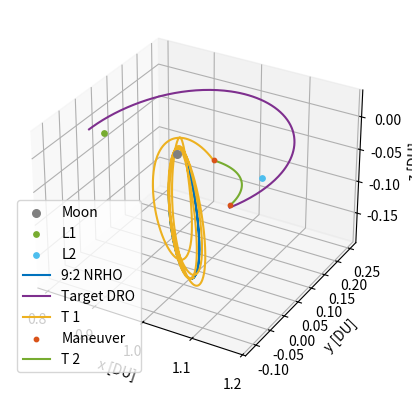

This figure's Python source:
# [redacted]
# AERO 599
# Bicircular Restricted 4 Body Problem
# Earth moon system with solar perturbation, varying starting sun true anomaly

import os
clear = lambda: os.system('clear')
clear()

import numpy as np
from scipy.integrate import solve_ivp
from scipy.optimize import fsolve
import matplotlib.pyplot as plt
# from mpl_toolkits.mplot3d import Axes3D


# MATLAB Default colors
# 1: [0, 0.4470, 0.7410]        Blue
# 2: [0.8500, 0.3250, 0.0980]   Red
# 3: [0.9290, 0.6940, 0.1250]   Yellow
# 4: [0.4940, 0.1840, 0.5560]   Purple
# 5: [0.4660, 0.6740, 0.1880]
# 6: [0.3010, 0.7450, 0.9330]
# 7: [0.6350, 0.0780, 0.1840]

# Initialize variables
mu = 0.012150585609624  # Earth-Moon system mass ratio
omega_S = 1  # Sun's angular velocity (rev/TU)
mass_S = 1.988416e30 / (5.974e24 + 73.48e21) # Sun's mass ratio relative to the Earth-Moon system
dist_S = 149.6e6 / 384.4e3 # Distance of the sun in Earth-moon distances to EM Barycenter
tol = 1e-12 # Tolerancing for accuracy
Omega0 = 0 # RAAN of sun in EM system (align to vernal equinox)
theta0 = 13*np.pi/8 # true anomaly of sun at start
inc = 5.145 * (np.pi/180) # Inclination of moon's orbit (sun's ecliptic with respect to the moon)


# CR3BP Equations of Motion
def cr3bp_equations(t, state, mu):
    # Unpack the state vector
    x, y, z, vx, vy, vz = state
    
    # Distances to primary and secondary
    r1, r2 = r1_r2(x, y, z, mu)

    # Equations of motion
    ax = 2*vy + x - (1 - mu)*(x + mu)/r1**3 - mu*(x - (1 - mu))/r2**3
    ay = -2*vx + y - (1 - mu)*y/r1**3 - mu*y/r2**3
    az = -(1 - mu)*z/r1**3 - mu*z/r2**3
    
    return [vx, vy, vz, ax, ay, az]

# BCR4BP Equations of Motion
def bcr4bp_equations(t, state, mu, inc, Omega, theta0):
    # Unpack the state vector
    x, y, z, vx, vy, vz = state

    # Distances to primary and secondary
    r1, r2 = r1_r2(x, y, z, mu)

    # Accelerations from the Sun's gravity (transformed)
    a_Sx, a_Sy, a_Sz = sun_acceleration(x, y, z, t, inc, Omega, theta0)

    # Moon J2 perturbation
    aJ2_canonical = J2(x, y, z, mu)

    # Full equations of motion with Coriolis and Sun's effect
    ax = 2 * vy + x - (1 - mu) * (x + mu) / r1**3 - mu * (x - (1 - mu)) / r2**3 + a_Sx + aJ2_canonical[0]
    ay = -2 * vx + y - (1 - mu) * y / r1**3 - mu * y / r2**3 + a_Sy + aJ2_canonical[1]
    az = -(1 - mu) * z / r1**3 - mu * z / r2**3 + a_Sz + aJ2_canonical[2]

    return [vx, vy, vz, ax, ay, az]

# Sun's position as a function of time (circular motion)
def sun_position(t, inc, Omega0, theta0):
    # Sun's position in the equatorial plane (circular motion)
    r_Sx = dist_S * (np.cos((t+theta0) - Omega0) * np.cos(Omega0) - np.sin((t+theta0) - Omega0) * np.sin(Omega0) * np.cos(inc))
    r_Sy = dist_S * (np.cos((t+theta0) - Omega0) * np.sin(Omega0) + np.sin(- (t+theta0) - Omega0) * np.cos(Omega0) * np.cos(inc))
    r_Sz = dist_S * (np.sin((t+theta0) - Omega0) * np.sin(inc))
    # r_S= np.array([r_Sx_eq, r_Sy_eq, r_Sz_eq])
    # return r_S[0], r_S[1], r_S[2]
    return r_Sx, r_Sy, r_Sz

r_Sx0, r_Sy0, r_Sz0 = sun_position(0, inc, Omega0, theta0)

def sun_acceleration(x, y, z, t, inc, Omega, theta0):
    # Get Sun's transformed position
    r_Sx, r_Sy, r_Sz = sun_position(t, inc, Omega, theta0)
    
    # Relative distance to the Sun
    r_S = np.sqrt((x - r_Sx)**2 + (y - r_Sy)**2 + (z - r_Sz)**2)
    dist_S = np.sqrt(r_Sx**2 + r_Sy**2 + r_Sz**2)
    
    # Accelerations
    a_Sx = -mass_S * (x - r_Sx) / r_S**3 - (mass_S * r_Sx) / dist_S**3
    a_Sy = -mass_S * (y - r_Sy) / r_S**3 - (mass_S * r_Sy) / dist_S**3
    a_Sz = -mass_S * (z - r_Sz) / r_S**3 - (mass_S * r_Sz) / dist_S**3
    
    return a_Sx, a_Sy, a_Sz

# Distance from satellite to Earth and Moon
def r1_r2(x, y, z, mu):
    r1 = np.sqrt((x + mu)**2 + y**2 + z**2)  # Distance to Earth
    r2 = np.sqrt((x - (1 - mu))**2 + y**2 + z**2)  # Distance to Moon
    return r1, r2

# Moon centered position
def MCI(x, y, z, mu):
    # moves position from canonical in to moon centered kilometers, for J2 calculation
    xMCI = (x - (1-mu)) * 384400
    yMCI = y * 384400
    zMCI = z * 384400

    return [xMCI, yMCI, zMCI]

# Moon J2 perturbation
def J2(x, y, z, mu):
    # J2 for moon in the moon frame, read in canonical units
    J2val = 202.7e-6
    Rmoon = 1737.5 # km

    # convert from km/s to DU/TU^2
    DUtokm = 384.4e3 # kms in 1 DU
    TUtoS  = 375190.25852 # s in 1 3BP TU

    # position read in as canonical, needs to be in MCI for moon J2
    [xMCI, yMCI, zMCI] = MCI(x, y, z, mu)
    rmoonsc = np.sqrt(xMCI**2 + yMCI**2 + zMCI**2) # now also in km

    # appears to get up to e-13 for NRHO
    aJ2 = [- (3 * J2val * mu * Rmoon**2 / (2 * rmoonsc**5)) * (1 - 5 * (zMCI/rmoonsc)**2) * xMCI, - (3 * J2val * mu * Rmoon**2 / (2 * rmoonsc**5)) * (1 - 5 * (zMCI/rmoonsc)**2) * yMCI, - (3 * J2val * mu * Rmoon**2 / (2 * rmoonsc**5))* (3 - 5 * (zMCI/rmoonsc)**2) * zMCI]

    # convert from km/s^2 to DU/TU^2
    DUtokm = 384.4e3 # kms in 1 DU
    TUtoS  = 375190.25852 # s in 1 3BP TU

    aJ2_canonical = aJ2
    aJ2_canonical[0] = aJ2[0] / DUtokm * TUtoS**2
    aJ2_canonical[1] = aJ2[1] / DUtokm * TUtoS**2
    aJ2_canonical[2] = aJ2[2] / DUtokm * TUtoS**2

    return aJ2_canonical


    # moves position from canonical in to moon centered kilometers, for J2 calculation
    xMCI = (x - (1-mu)) * 384400
    yMCI = y * 384400
    zMCI = z * 384400

    return [xMCI, yMCI, zMCI]

# Effective potential U(x, y) - Use with jacobi constant
def U(x, y, mu):
    r1, r2 = r1_r2(x, y, mu)
    return 0.5 * (x**2 + y**2) + (1 - mu)/r1 + mu/r2

# Function to find the roots for L1, L2, L3 along the x-axis
def lagrange_x_eq(x, mu, point):
    r1 = abs(x + mu)
    r2 = abs(x - (1 - mu))
    if point == 'L1':
        return x - (1 - mu)/(x + mu)**2 + mu/(x - (1 - mu))**2
    elif point == 'L2':
        return x - (1 - mu)/(x + mu)**2 - mu/(x - (1 - mu))**2
    elif point == 'L3':
        return x + (1 - mu)/(x + mu)**2 + mu/(x - (1 - mu))**2

# Solving for L1, L2, L3 along the x-axis
L1_x = fsolve(lagrange_x_eq, 0.8, args=(mu, 'L1'))[0]
L2_x = fsolve(lagrange_x_eq, 1.2, args=(mu, 'L2'))[0]
L3_x = fsolve(lagrange_x_eq, - 1.2, args=(mu, 'L3'))[0]

# Coordinates for L4 and L5 (equilateral triangle points)
L4_x = 0.5 - mu
L4_y = np.sqrt(3) / 2
L5_x = 0.5 - mu
L5_y = -np.sqrt(3) / 2


# Initial Conditions
# RHS FRT
# x0, y0, z0 = -1.15, 0, 0  # Initial position
# vx0, vy0, vz0 = 0, -0.0086882909, 0      # Initial velocity

# state0 is 9:2 NRHO
state0 = [1.0213448959167291E+0,	-4.6715051049863432E-27,	-1.8162633785360355E-1,	-2.3333471915735886E-13,	-1.0177771593237860E-1,	-3.4990116102675334E-12] # 1.5021912429136250E+0 TU period
# state1 is 70000km DRO
state1 = [8.0591079311650515E-1,	2.1618091280991729E-23,	3.4136631163268282E-25,	-8.1806482539864240E-13,	5.1916995982435687E-1,	-5.7262098359472236E-25] # 3.2014543457713667E+0 TU period

time1 = 3.2014543457713667E+0 # TU


# moon distance in km
moondist = (1 - mu - state1[0]) * 384.4e3
# print(moondist): 69937.2 km

# Time span for the propagation 
t_span1 = (0, time1)  # Start and end times
t_span2 = (0, 1*2*np.pi) #
# t_eval = np.linspace(0, 29.46, 1000)  # Times to evaluate the solution, use for ECI plotting


# Solve the IVP
sol0_3BPNRHO = solve_ivp(cr3bp_equations, t_span1, state0, args=(mu,), rtol=tol, atol=tol)
sol0_3BPDRO = solve_ivp(cr3bp_equations, t_span1, state1, args=(mu,), rtol=tol, atol=tol)

# sol1_4BPNRHO = solve_ivp(bcr4bp_equations, t_span2, state0, args=(mu,inc,Omega0,theta0,), rtol=tol, atol=tol)
# sol1_4BPDRO = solve_ivp(bcr4bp_equations, t_span2, state1, args=(mu,inc,Omega0,theta0,), rtol=tol, atol=tol)


# Hypothetical transfer maneuvers
# Starting with 3BP NRHO characteristics, looking for 3BP DRO characteristics

tspant1 = (0,7.03) # for 0 z position
tspant2 = (tspant1[1],tspant1[1] + .68) # 5.301991
tspant3 = (tspant2[1],tspant2[1] + 4) # 0.9042
tspant4 = (tspant3[1],tspant3[1] + 4)


solT0 = solve_ivp(bcr4bp_equations, tspant1, state0, args=(mu,inc,Omega0,theta0,), rtol=tol, atol=tol)
newstate2 = solT0.y[:,-1] + [0, 0, 0, .065, -.065, -solT0.y[5,-1]]
# print(newstate2[2]) # check z position
solT1 = solve_ivp(bcr4bp_equations, tspant2, newstate2, args=(mu,inc,Omega0,theta0,), rtol=tol, atol=tol)
# print(solT1.y[2,-1]) # check z position
deltav1 = np.sqrt(.075**2 + .1**2 + (-solT1.y[5,-1])**2)

# DRO Epoch for targeting
tspanfind = (0,1.83)
sol0_DROfind = solve_ivp(cr3bp_equations, tspanfind, state1, args=(mu,), rtol=tol, atol=tol)
state1out = sol0_DROfind.y

# Zero z velocity, move out towards DRO
newstate3 = solT1.y[:,-1] + [0, 0, 0, -solT1.y[3,-1] + state1out[3,-1], -solT1.y[4,-1] + state1out[4,-1], -solT1.y[5,-1]]
# print(newstate3)

# check1 = state1out[0:3,-1]
# check2 = newstate3[0:3]
# print(check1)
# print(check2)
# print(np.sqrt((check1[0]-check2[0])**2 + (check1[1]-check2[1])**2 + (check1[2]-check2[2])**2))


# solT2 = solve_ivp(cr3bp_equations, tspant3, newstate3, args=(mu,), rtol=tol, atol=tol) # Used to check error
solT2 = solve_ivp(bcr4bp_equations, tspant3, newstate3, args=(mu,inc,Omega0,theta0,), rtol=tol, atol=tol)

deltav2 = np.sqrt((-solT1.y[3,-1] + state1out[3,-1])**2 + (-solT1.y[4,-1] + state1out[4,-1])**2 + (-solT1.y[5,-1])**2)

# Wait for this to get to DRO orbit
newstate4 = solT2.y[:,-1]
# print(newstate3)


# check1 = state1out[0:3,-1]
# check2 = newstate4[0:3]
# print(check1)
# print(check2)
# print(np.sqrt((check1[0]-check2[0])**2 + (check1[1]-check2[1])**2 + (check1[2]-check2[2])**2))

# Wait for this to get to DRO orbit
newstate4 = solT2.y[:,-1] + [0, 0, 0, -solT2.y[3,-1] + state1out[3,-1], -solT2.y[4,-1] + state1out[4,-1], -solT2.y[5,-1]]

# solT2 = solve_ivp(cr3bp_equations, tspant3, newstate3, args=(mu,), rtol=tol, atol=tol) # Used to check error
solT3 = solve_ivp(bcr4bp_equations, tspant4, newstate4, args=(mu,inc,Omega0,theta0,), rtol=tol, atol=tol)

deltav3 = 0


deltav = deltav1 + deltav2 + deltav3
# print('deltav: ', deltav, 'DU/TU')
DUtokm = 384.4e3 # kms in 1 DU
TUtoS = 375190.25852 # s in 1 3BP TU
TUtoS4 = 406074.761647 # s in 1 4BP TU
deltavS = deltav * DUtokm / TUtoS4
print('deltavS: ', deltavS, 'km/s')


# 3D Plotting

# Plot the trajectory
fig = plt.figure()
ax = fig.add_subplot(111, projection='3d')


# Plot the celestial bodies
# ax.scatter(-mu, 0, 0, color='blue', label='Earth', s=100)  # Primary body (Earth)
ax.scatter(1 - mu, 0, 0, color='gray', label='Moon', s=30)  # Secondary body (Moon)

# Plot the Lagrange points
ax.scatter([L1_x], [0], [0], color=[0.4660, 0.6740, 0.1880], s=15, label='L1')
ax.scatter([L2_x], [0], [0], color=[0.3010, 0.7450, 0.9330], s=15, label='L2')

# ax.scatter([L1_x, L2_x, L3_x, L4_x, L5_x], [0, 0, 0, L4_y, L5_y], [0, 0, 0, 0, 0], color='red', s=15, label='Langrage Points')

# Plot the trajectories
ax.plot(sol0_3BPNRHO.y[0], sol0_3BPNRHO.y[1], sol0_3BPNRHO.y[2], color=[0, 0.4470, 0.7410], label='9:2 NRHO')
# ax.plot(sol0_3BPDRO.y[0], sol0_3BPDRO.y[1], sol0_3BPDRO.y[2], color=[0.4940, 0.1840, 0.5560], label='70000km DRO')
ax.plot(sol0_DROfind.y[0], sol0_DROfind.y[1], sol0_DROfind.y[2], color=[0.4940, 0.1840, 0.5560], label='Target DRO')

ax.plot(solT0.y[0], solT0.y[1], solT0.y[2], color=[0.9290, 0.6940, 0.1250], label='T 1')
ax.scatter([newstate2[0]], [newstate2[1]], [newstate2[2]], color=[0.8500, 0.3250, 0.0980], s=10, label='Maneuver')
ax.plot(solT1.y[0], solT1.y[1], solT1.y[2], color=[0.4660, 0.6740, 0.1880], label='T 2')

ax.scatter([newstate3[0]], [newstate3[1]], [newstate3[2]], color=[0.8500, 0.3250, 0.0980], s=10)
# ax.plot(solT2.y[0], solT2.y[1], solT2.y[2], color=[0, 0.4470, 0.7410], label='T 3')

# ax.scatter([newstate4[0]], [newstate4[1]], [newstate4[2]], color=[0.8500, 0.3250, 0.0980], s=10)
# ax.plot(solT3.y[0], solT3.y[1], solT3.y[2], color='m', label='T 4') # [0.9290, 0.6940, 0.1250]

# ax.plot(sol1_4BPNRHO.y[0], sol1_4BPNRHO.y[1], sol1_4BPNRHO.y[2], color=[0.9290, 0.6940, 0.1250], label='9:2 NRHO')
# ax.plot(sol1_4BPDRO.y[0], sol1_4BPDRO.y[1], sol1_4BPDRO.y[2], color=[0.4940, 0.1840, 0.5560], label='70000km DRO')


# Labels and plot settings
ax.set_xlabel('x [DU]')
ax.set_ylabel('y [DU]')
ax.set_zlabel('z [DU]')

# ax.set_axis_off()  # Turn off the axes for better visual appeal

ax.legend(loc='best')

# plt.gca().set_aspect('equal', adjustable='box')
plt.show()



